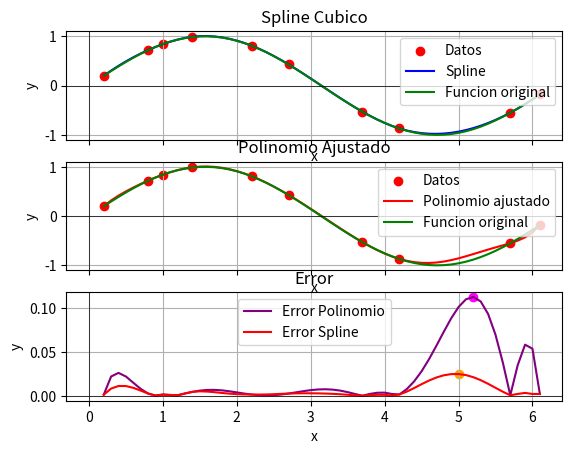

Write the Python code that produced this figure.
import matplotlib.pyplot as plt
import numpy as np
from scipy.interpolate import splev, splrep


def common_graph_styles(axe: plt.Axes, title: str):
    axe.grid(True)
    axe.set_xlabel("x")
    axe.set_ylabel("y")
    axe.axhline(0, color="black", linewidth=0.5)
    axe.axvline(0, color="black", linewidth=0.5)
    axe.set_title(title)
    axe.legend()


def interpolacion_p(puntos):
    (x, y) = puntos
    if len(x) != len(y):
        raise ValueError("La cantidad de valores en x debe ser igual que en y")
    coeff = np.polyfit(x, y, len(x) - 1)
    f_polinomio = lambda x: np.polyval(coeff, x)

    return f_polinomio


def interpolacion_s(puntos, paso=0.1):
    (x, y) = puntos
    spl = splrep(x, y)
    f_spline = lambda x: splev(x, spl)
    return f_spline


def analisis_interpolacion(puntos, interpolacion, f, paso=0.1):
    (x, y) = puntos
    f_interp = interpolacion(puntos)
    xs = np.arange(x[0], x[-1] + paso, paso)
    ys = f_interp(xs)
    error = np.abs(f(xs) - ys)
    y_error_max = np.max(error)
    x_error_max = xs[np.argmax(error)]
    return {
        "puntos": (xs, ys),
        "error": error,
        "y_error_max": y_error_max,
        "x_error_max": x_error_max,
    }


def main():
    x = np.array([0.2, 0.8, 1.0, 1.4, 2.2, 2.7, 3.7, 4.2, 5.7, 6.1])
    y = np.array([0.2, 0.72, 0.84, 0.99, 0.81, 0.43, -0.53, -0.87, -0.55, -0.18])
    f = lambda x: np.sin(x)

    # Interpolacion Analisis
    datos_p = analisis_interpolacion((x, y), interpolacion_p, f)
    puntos_p = datos_p.get("puntos", ())
    datos_s = analisis_interpolacion((x, y), interpolacion_s, f)
    puntos_s = datos_s.get("puntos", ())

    # Graficos

    fig, (sline_ax, polin_ax, error_ax) = plt.subplots(3, 1, sharex=True)

    sline_ax.scatter(x, y, color="red", label="Datos")
    sline_ax.plot(*puntos_s, label="Spline", color="blue")
    sline_ax.plot(puntos_s[0], f(puntos_s[0]), label="Funcion original", color="green")
    common_graph_styles(sline_ax, "Spline Cubico")

    polin_ax.scatter(x, y, color="red", label="Datos")
    polin_ax.plot(*puntos_p, label="Polinomio ajustado", linestyle="-", color="red")
    polin_ax.plot(puntos_p[0], f(puntos_p[0]), label="Funcion original", color="green")
    common_graph_styles(polin_ax, "Polinomio Ajustado")

    error_ax.plot(
        puntos_p[0], datos_p.get("error"), label="Error Polinomio", color="purple"
    )
    error_ax.plot(puntos_s[0], datos_s.get("error"), label="Error Spline", color="red")
    error_ax.scatter(
        datos_p.get("x_error_max"), datos_p.get("y_error_max"), color="magenta"
    )
    error_ax.scatter(
        datos_s.get("x_error_max"), datos_s.get("y_error_max"), color="orange"
    )
    common_graph_styles(error_ax, "Error")
    plt.show()


# graficar_sline()
main()
